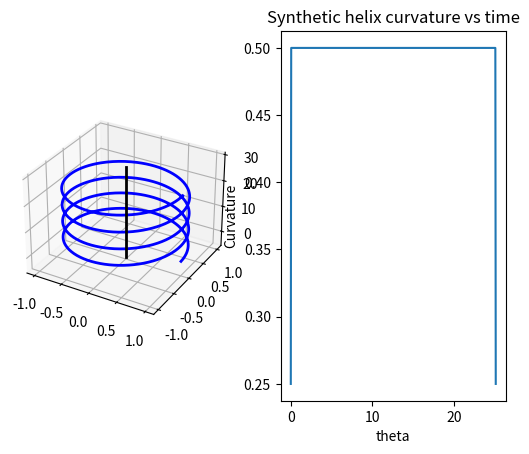

Here is the Python script that generated this plot:
# The program generates kymograph based on tracked pioneer neuron
# Author: Zhuokai Zhao
# Contact: zhuokai@uchicago.edu

from __future__ import print_function
import sys
import numpy as np
import matplotlib.pyplot as plt
from mpl_toolkits.mplot3d import Axes3D

def print_help():
    print('''    
    This program generates kymograph based on tracked pioneer neuron locations
    
    Usage:
    python/pythonw getKymograph.py [mode -- synthetic or real, default synthetic] [tracked_file -- default coord_newtrack_pioneer_scale_old.txt]''')

# helper fucntion that computes curvatures
def computeCurvature(x, y, z):
    # construct Fernet frame and calculate curvature k
    # get derivatives alone x, y and z with respect to time
    x_d = np.gradient(x)
    y_d = np.gradient(y)
    z_d = np.gradient(z)
    # r_d is the velocity, consistent with Fernet frame notation
    r_d = np.zeros((x_d.size, 3))
    for i in range(x_d.size):
        r_d[i, 0] = x_d[i]
        r_d[i, 1] = y_d[i]
        r_d[i, 2] = z_d[i]

    # find the unit tangent vector T, which is pointing in the same direction as v and is a unit vector
    r_d_norm = np.sqrt(x_d*x_d + y_d*y_d + z_d*z_d)
    T = np.array([1/abs(r_d_norm)]).transpose() * r_d
    Tx = T[:, 0]
    Ty = T[:, 1]
    Tz = T[:, 2]

    # find the norm of the derivative of T, which is ||T'(t)||
    Tx_d = np.gradient(Tx)
    Ty_d = np.gradient(Ty)
    Tz_d = np.gradient(Tz)
    T_d = np.zeros((Tx_d.size, 3))
    for i in range(Tx_d.size):
        T_d[i, 0] = Tx_d[i]
        T_d[i, 1] = Ty_d[i]
        T_d[i, 2] = Tz_d[i]

    T_d_norm = np.sqrt(Tx_d * Tx_d + Ty_d * Ty_d + Tz_d * Tz_d)

    # curvature k = ||T'(t)|| / ||r'(t)||
    curvature = T_d_norm / r_d_norm

    return curvature

# Helper function that adds Gaussian noise to pioneer locations
def addGaussianNoise(loc, sigma):
    # get the information about the image
    mean = 0
    gauss = np.random.normal(mean, sigma, loc.size)
    loc_noisy = loc + gauss
    
    return loc_noisy

# Helper function that computes the root mean squared error between two sets of curvatures
def computeRMS(cur1, cur2):
    rms = np.sqrt(np.sum((cur1 - cur2) ** 2))
    # we assume that two images have the same dimensions
    rms /= float(cur1.size)

    return rms

# helper function that performs 3D scatter plot with annotation
def plot3D(i, time, x, y, z, myTitle):
    fig = plt.figure(i)
    ax = fig.add_subplot(111, projection='3d')
    ax.scatter(x, y, z)
    # make the time stamp label
    for i, stamp in enumerate(time):
        label = str(stamp)
        ax.text(x[i], y[i], z[i], label)

    ax.set_xlabel('x')
    ax.set_ylabel('y')
    ax.set_zlabel('z')
    plt.title(myTitle)

def main(argv):
    print_help()
    mode = argv[0] if len(argv) > 0 else 'synthetic'
    filename = argv[1] if len(argv) > 1 else 'coord_newtrack_pioneer_scale_old.txt'
    timeShift = float(argv[2]) if len(argv) > 2 else 5
    sigma = float(argv[3]) if len(argv) > 3 else 1

    # synthetic helix dataset
    if mode == 'synthetic':
        # number of data points that we are generating
        n = 1000

        # Plot a right-hand helix along the z-axis
        theta_max = 8 * np.pi
        theta = np.linspace(0, theta_max, n)
        x =  np.cos(theta)
        y =  np.sin(theta)
        z = theta

        # make the plot
        fig = plt.figure(1)
        ax1 = fig.add_subplot(121, projection='3d')
        ax1.plot(x, y, z, 'b', lw=2)
        # An line through the centre of the helix
        ax1.plot((0,0), (0,0), (-theta_max*0.2, theta_max * 1.2), color='k', lw=2)

        # get the curvature of both pioneer and follower
        curvature = computeCurvature(x, y, z)

        # generate kymograph
        ax2 = fig.add_subplot(122)
        ax2.plot(theta, curvature)
        myTitle = 'Synthetic helix curvature vs time'
        plt.title(myTitle)
        plt.xlabel('theta')
        plt.ylabel('Curvature')
        
        plt.show()

    # real data mode
    elif mode == 'real':
        # load the txt file
        with open(filename) as textFile:
            allPositions_pioneer = [line.split() for line in textFile]

        # we right now only have pioneer data
        allPositions_pioneer = np.asarray(allPositions_pioneer)
        # change from string to float
        allPositions_pioneer = allPositions_pioneer.astype(float)
        time_pioneer = allPositions_pioneer[:,0]
        x_pioneer = allPositions_pioneer[:,1]
        y_pioneer = allPositions_pioneer[:,2]
        z_pioneer = allPositions_pioneer[:,3]

        # 3D scatter plot of pioneers
        plot3D(1, time_pioneer, x_pioneer, y_pioneer, z_pioneer, 'Pioneer locations vs t')

        # make synthetic followers data
        allPositions_follower = allPositions_pioneer
        # all time stamp plus 10
        time_follower = allPositions_follower[:,0] + timeShift
        x_follower = allPositions_follower[:,1] + addGaussianNoise(x_pioneer, sigma)
        y_follower = allPositions_follower[:,2] + addGaussianNoise(y_pioneer, sigma)
        z_follower = allPositions_follower[:,3] + addGaussianNoise(z_pioneer, sigma)

        # 3D scatter plot of followers
        plot3D(2, time_follower, x_follower, y_follower, z_follower, 'Follower locations vs t')
        

        # get the curvature of both pioneer and follower
        curvature_pioneer = computeCurvature(x_pioneer, y_pioneer, z_pioneer)
        curvature_follower = computeCurvature(x_follower, y_follower, z_follower)

        # generate kymograph
        plt.figure(3)
        plt.plot(time_pioneer, curvature_pioneer)
        plt.plot(time_follower, curvature_follower)
        plt.legend(('Pioneer', 'Follower'))
        myTitle = 'Pioneer(real) and follower(synthetic) neurons positions vs time\nSigma=' + str(sigma) + '\nRMS =' + str(computeRMS(curvature_pioneer, curvature_follower))
        plt.title(myTitle)
        plt.xlabel('t')
        plt.ylabel('Curvature')

        # generate the RMS plot as noise level goes up
        allRMS = []
        allSigma = []
        for i in range(10000):
            sigma = sigma + 0.01
            allSigma.append(sigma)
            curSumRMS = 0
            for j in range(10):
                # make synthetic followers data
                allPositions_follower = allPositions_pioneer
                # all time stamp plus 10
                time_follower = allPositions_follower[:,0] + timeShift
                x_follower = allPositions_follower[:,1] + addGaussianNoise(x_pioneer, sigma)
                y_follower = allPositions_follower[:,2] + addGaussianNoise(y_pioneer, sigma)
                z_follower = allPositions_follower[:,3] + addGaussianNoise(z_pioneer, sigma)

                curvature_follower = computeCurvature(x_follower, y_follower, z_follower)
                curSumRMS = curSumRMS + computeRMS(curvature_pioneer, curvature_follower)
            
            # get the average of sum
            curRMS = float(curSumRMS/10.)
            allRMS.append(curRMS)

        # plot the RMS vs sigma
        plt.figure(4)
        plt.plot(allSigma, allRMS)
        myTitle = 'Root squared mean error as sigma increases'
        plt.title(myTitle)
        plt.xlabel('Sigma')
        plt.ylabel('RMS')
        plt.show()




if __name__ == "__main__":
    main(sys.argv[1:])
